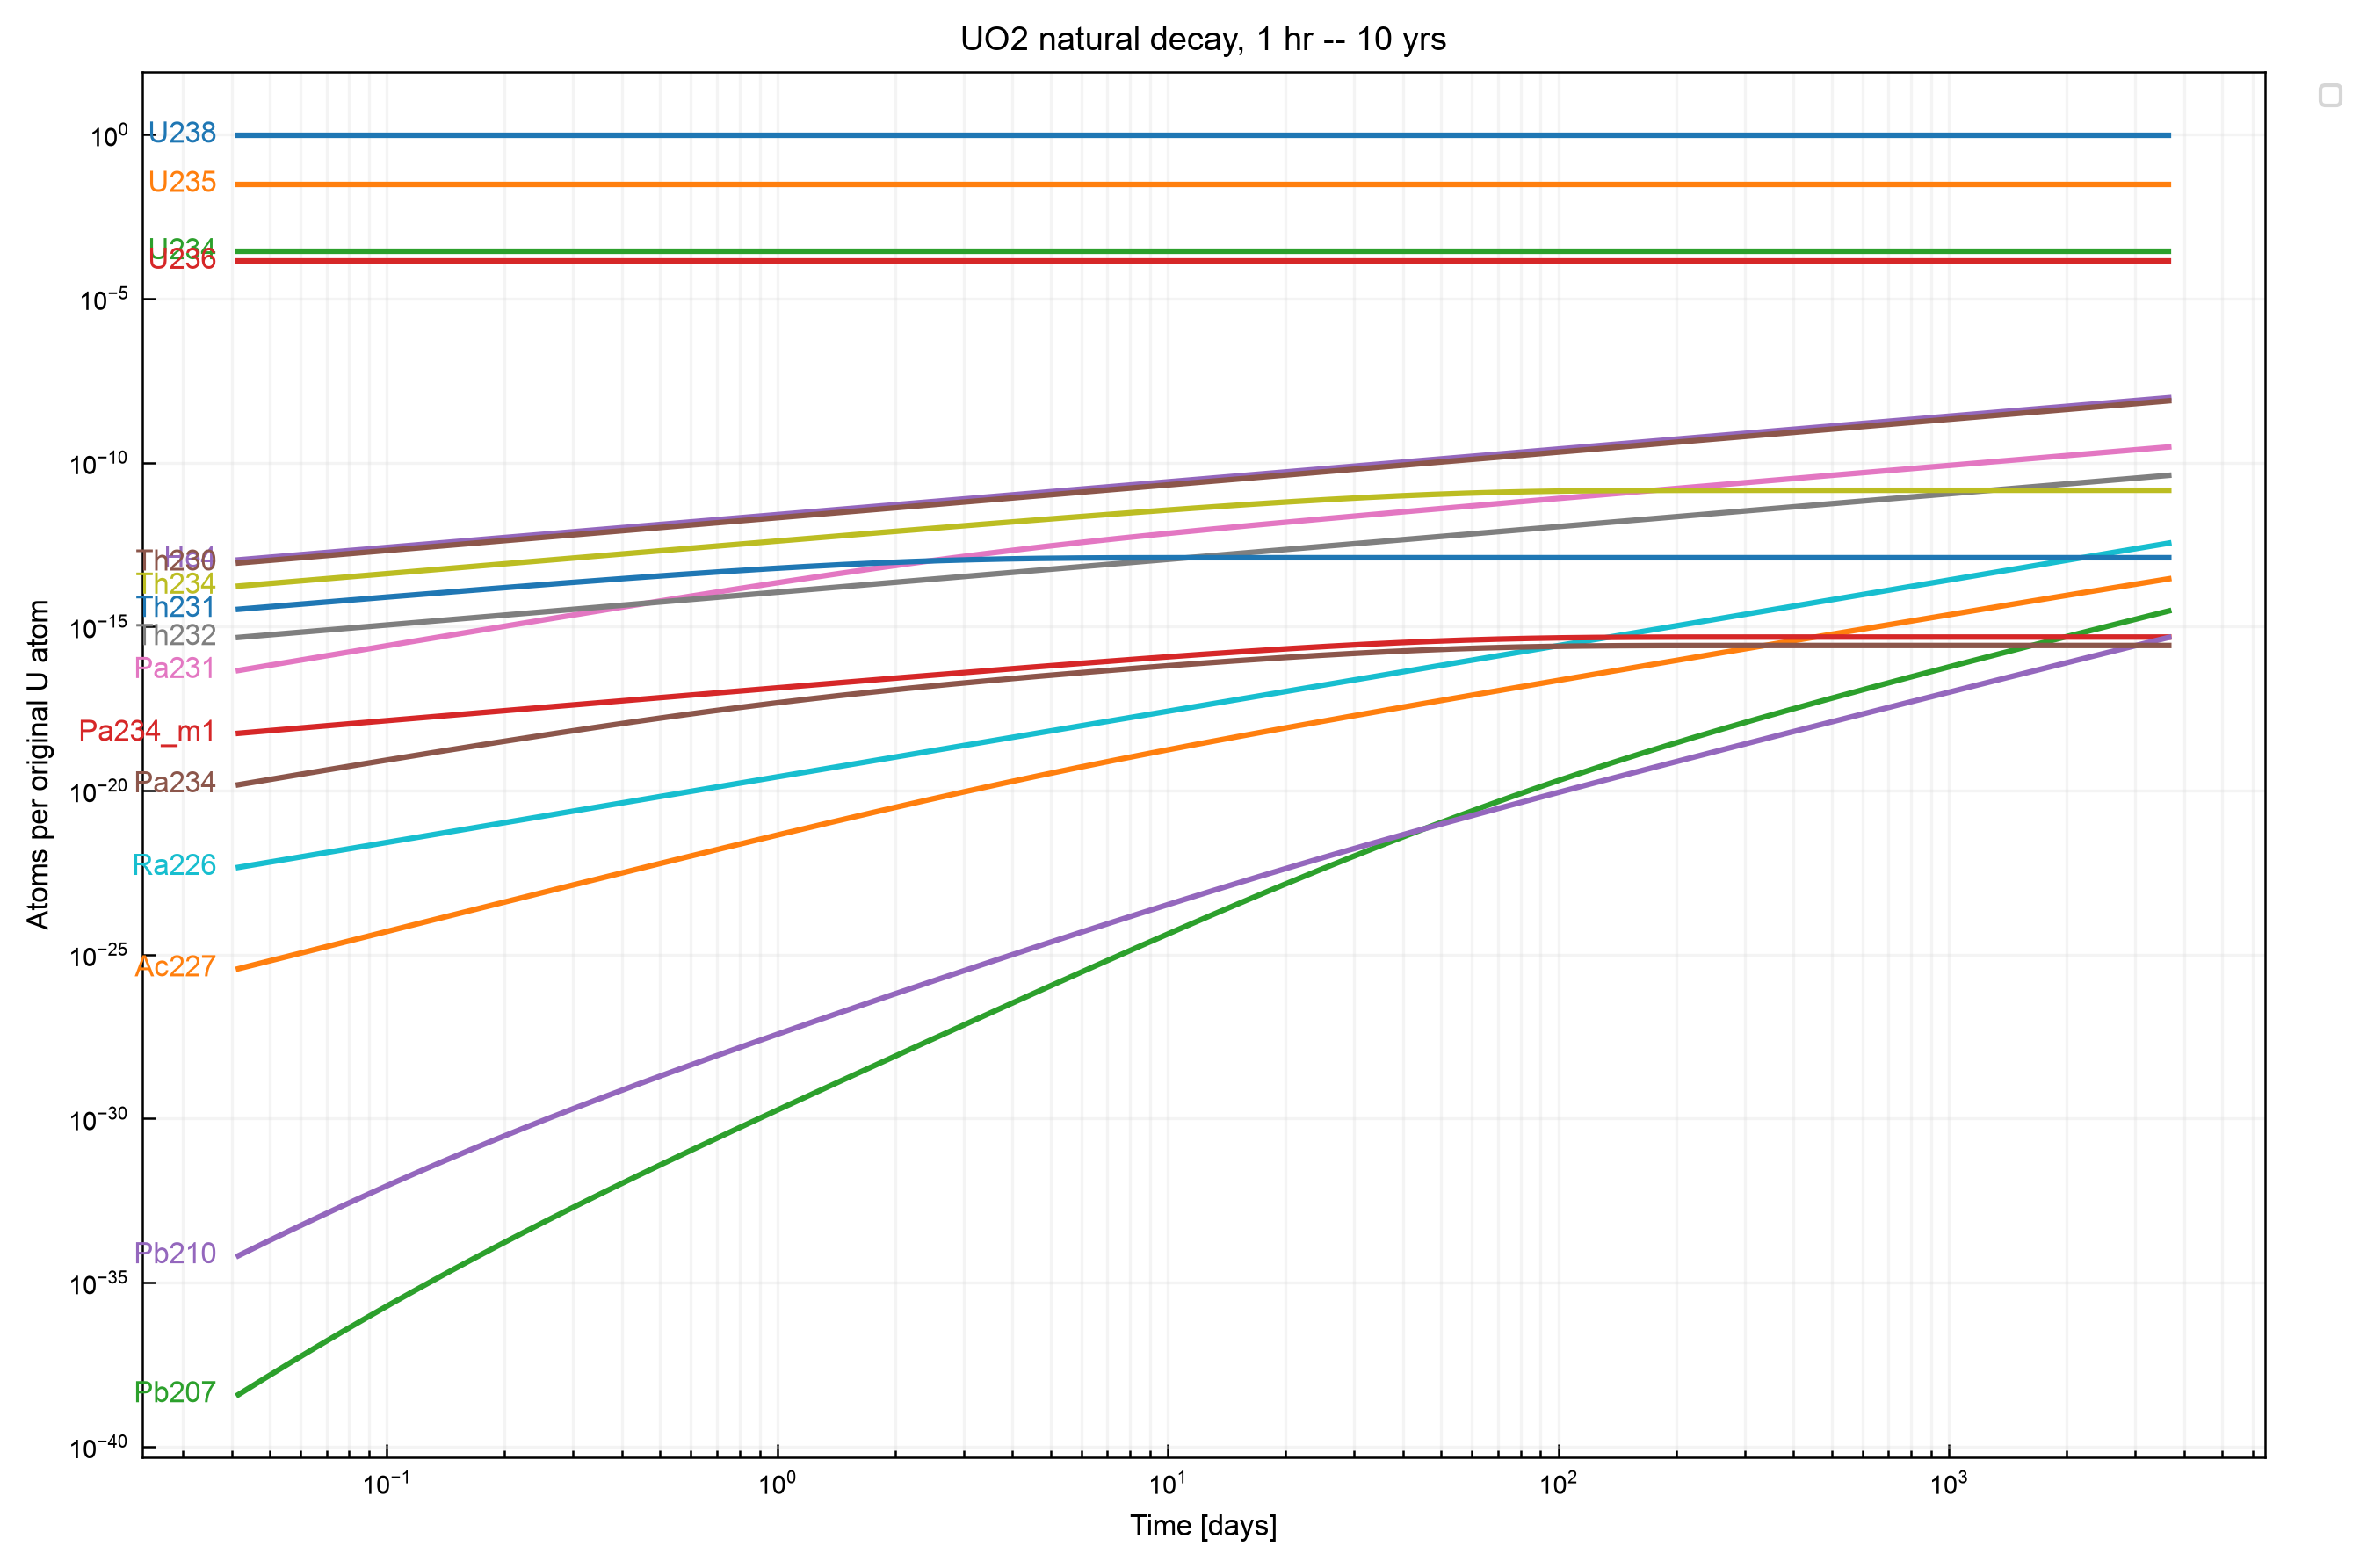

The table this chart was drawn from, first rows:
time_days, Ac227, Ac228, At215, At218, At219, Bi209, Bi210, Bi211, Bi212, Bi214, Bi215, Fr223, He4, Hg206, Pa231, Pa234, Pa234_m1, Pb206, Pb207, Pb208, Pb209, Pb210, Pb211
0.0, 0.0, 0.0, 0.0, 0.0, 0.0, 0.0, 0.0, 0.0, 0.0, 0.0, 0.0, 0.0, 0.0, 0.0, 0.0, 0.0, 0.0, 0.0, 0.0, 0.0, 0.0, 0.0, 0.0
0.04167, 3.703221031879146e-26, 5.844334521637778e-36, 3.480191048342327e-50, 5.488516352695315e-40, 7.793995108360059e-40, 2.8625189937714464e-44, 3.3646228554929455e-41, 2.538416214353068e-39, 1.3318227535595742e-47, 1.8603193859024796e-34, 3.476391747343489e-39, 3.3217975852252253e-34, 1.0799472070599835e-13, 3.869217787653932e-49, 4.592427997825946e-17, 1.5038263418371185e-20, 5.565573988300504e-19, 7.077811824624276e-49, 3.834790543743906e-39, 9.780252055068512e-49, 9.609764811380442e-43, 6.596374538526625e-35, 5.576032709007564e-38
0.04328, 4.150104237332299e-26, 6.544276896041969e-36, 4.1677095554222387e-50, 6.1995218360678855e-40, 8.998656889481907e-40, 3.7562022265386e-44, 4.3862316111024987e-41, 3.173043023295705e-39, 1.7405852122690166e-47, 2.2312374112339633e-34, 4.091075800150725e-39, 3.8230892470107103e-34, 1.1218470085585449e-13, 4.959414989358518e-49, 4.9539626051624463e-17, 1.623997574310591e-20, 5.787562909339885e-19, 9.931406849805743e-49, 5.090645745061823e-39, 1.3344558559006128e-48, 1.2087374167413099e-42, 8.25165329742829e-35, 6.90419774267697e-38
0.04496, 4.650867569302683e-26, 7.327747264708421e-36, 4.989542100458481e-50, 7.000807587731108e-40, 1.0384692850386695e-39, 4.923182144268853e-44, 5.713110539006455e-41, 3.963203054456808e-39, 2.2740671210115884e-47, 2.673542056342824e-34, 4.810054837651495e-39, 4.398501276330064e-34, 1.1653724389347939e-13, 6.3483931363900624e-49, 5.3438865415332617e-17, 1.7535469462758385e-20, 6.018153628976265e-19, 1.3924896550683818e-48, 6.749725808568549e-39, 1.8200880843139678e-48, 1.5185629294138297e-42, 1.0312971760467226e-34, 8.544495580281254e-38
0.04671, 5.21199956051333e-26, 8.204664900902213e-36, 5.971606971283546e-50, 7.903654127870339e-40, 1.1978620874137205e-39, 6.445214287194117e-44, 7.43490995321782e-41, 4.946206386168689e-39, 2.9700954363511866e-47, 3.200423616928639e-34, 5.650219183971347e-39, 5.058725797480709e-34, 1.2105865693526822e-13, 8.115535180066198e-49, 5.764420384614053e-17, 1.8931898758013176e-20, 6.2576790158963e-19, 1.9509347628071297e-48, 8.938816589630528e-39, 2.481499220045386e-48, 1.9055191639758438e-42, 1.28774562645871e-34, 1.056916009186006e-37
0.04852, 5.840768863005428e-26, 9.186119191956901e-36, 7.144756773722973e-50, 8.920734855008824e-40, 1.3810709458374372e-39, 8.427941708152344e-44, 9.667117629670047e-41, 6.168108181933487e-39, 3.877899579104859e-47, 3.8273964475821843e-34, 6.631054649669714e-39, 5.815952576305974e-34, 1.257554918011748e-13, 1.0360593572486866e-48, 6.217957359606332e-17, 2.0436948536153753e-20, 6.506484785156488e-19, 2.7312613273155657e-48, 1.1823698845194446e-38, 3.381963365275057e-48, 2.3882051097224106e-42, 1.6064825578851663e-34, 1.3066848917148273e-37
0.0504, 6.545317835454188e-26, 1.0284506411104778e-35, 8.545704220174721e-50, 1.0066286611347502e-39, 1.5915488770244222e-39, 1.1007700038148015e-43, 1.2558354720817535e-40, 7.685707318666222e-39, 5.061526554870902e-47, 4.572686074357402e-34, 7.775018783258308e-39, 6.6840717196818755e-34, 1.3063455450872354e-13, 1.3208716239832235e-48, 6.707076637148667e-17, 2.2058872193938236e-20, 6.764929991204633e-19, 3.820794697480838e-48, 1.562086606018669e-38, 4.60740208163532e-48, 2.989549668343734e-42, 2.0022484762590293e-34, 1.6146302781219044e-37
0.05236, 7.334767323942627e-26, 1.1513682274994932e-35, 1.0218118960340805e-49, 1.1356301012162546e-39, 1.8332328551397857e-39, 1.436020883851275e-43, 1.6299686669486175e-40, 9.568989299727444e-39, 6.604271973328254e-47, 5.457676593003294e-34, 9.107968358356218e-39, 7.6789027762262925e-34, 1.3570291513536942e-13, 1.6816659084695584e-48, 7.234557640454257e-17, 2.3806531884447832e-20, 7.033387539604028e-19, 5.3408981454584706e-48, 2.0612678380091502e-38, 6.274443162278414e-48, 3.737780886616699e-42, 2.4931728141796267e-34, 1.9940801386704638e-37
0.05439, 8.219333969470328e-26, 1.288913207685396e-35, 1.2213926562581633e-49, 1.2808739055797024e-39, 2.110609126046228e-39, 1.871165674743431e-43, 2.1136492373924794e-40, 1.1904109242428986e-38, 8.614426951271372e-47, 6.507427011141105e-34, 1.0659644654073606e-38, 8.818453542997168e-34, 1.409679180634969e-13, 2.138045152200167e-48, 7.803395436466613e-17, 2.5689441432602732e-20, 7.312244718152466e-19, 7.460109973749149e-48, 2.716693469855158e-38, 8.541329630351593e-48, 4.6676027283806137e-42, 3.1015283645050676e-34, 2.4613584738346444e-37
0.0565, 9.210461533385185e-26, 1.442816038316586e-35, 1.4594846327822577e-49, 1.4443771834658056e-39, 2.4287869855193425e-39, 2.4352820086965973e-43, 2.73835775391382e-40, 1.4797030698618968e-38, 1.1232728757062805e-46, 7.75126632311657e-34, 1.246422388378356e-38, 1.0123212282438813e-33, 1.4643719262290512e-13, 2.7144838156190852e-48, 8.416817291150189e-17, 2.7717812049843667e-20, 7.601903748112419e-19, 1.0412299809397684e-47, 3.5762118164579906e-38, 1.16226806585968e-47, 5.82162161768417e-42, 3.8546477298497465e-34, 3.0364443488499507e-37
0.05869, 1.0320967908395838e-25, 1.615010250076494e-35, 1.7434211177111523e-49, 1.6284050508071487e-39, 2.7935820751606317e-39, 3.1657019953278117e-43, 3.544439726555451e-40, 1.8377960048801565e-38, 1.4642016438653463e-46, 9.223478370292971e-34, 1.456094101968753e-38, 1.1616477500656943e-33, 1.5211866414620082e-13, 3.4414887611204865e-48, 9.078300474712407e-17, 2.990260100418193e-20, 7.902782356293581e-19, 1.4521741692105917e-47, 4.701991749102444e-38, 1.5809455804774447e-47, 7.252073083450268e-42, 4.786035213738764e-34, 3.7437723534776802e-37
0.06097, 1.1565209680004325e-25, 1.8076560163475298e-35, 2.0819120571569096e-49, 1.835500907923108e-39, 3.211610376701191e-39, 4.1102929382201e-43, 4.583547750199505e-40, 2.280674498081691e-38, 1.907973890684229e-46, 1.0964088952119527e-33, 1.699479625885735e-38, 1.3324729937869298e-33, 1.5802056545311755e-13, 4.3570240841946994e-48, 9.791591408605089e-17, 3.2255563407368164e-20, 8.215314368754708e-19, 2.0237711156259553e-47, 6.174706687722149e-38, 2.149594488129732e-47, 9.022908382616025e-42, 5.936714176812751e-34, 4.613203997966088e-37
0.06333, 1.2959266323500246e-25, 2.0231664155214037e-35, 2.4852986502524983e-49, 2.0685203945719008e-39, 3.69039422740665e-39, 5.330349983017381e-43, 5.921740622046844e-40, 2.827944004356664e-38, 2.4854151437717574e-46, 1.301976923120469e-33, 1.9817354493487566e-38, 1.5278051980875134e-33, 1.6415144878040435e-13, 5.50825684696305e-48, 1.0560726252600001e-16, 3.478930728625944e-20, 8.539950326918188e-19, 2.8182185388428116e-47, 8.098910546587332e-38, 2.9216239631179853e-47, 1.1212312211961706e-41, 7.356857720931959e-34, 5.681205524884032e-37
0.06579, 1.4521146367753433e-25, 2.2642366882332794e-35, 2.9658543268487658e-49, 2.3306694671655594e-39, 4.2384818381558754e-39, 6.9042597063461495e-43, 7.643411692212318e-40, 3.5036283545201965e-38, 3.236527940026385e-46, 1.5444871237782337e-33, 2.3087649398200108e-38, 1.7510600332648482e-33, 1.7052019817456989e-13, 6.953692270999919e-48, 1.139005303709452e-16, 3.751735211049699e-20, 8.877158126918005e-19, 3.9215555475379414e-47, 1.060993635713727e-37, 3.969349610517138e-47, 1.391573581298287e-41, 9.107759868090008e-34, 6.9922747522481915e-37
0.06834, 1.6271018131920782e-25, 2.5338768234665937e-35, 3.538140431431502e-49, 2.625547096560626e-39, 4.86558197347449e-39, 8.932133548507355e-43, 9.85626265136944e-40, 4.33713794352472e-38, 4.2132040710008745e-46, 1.8302613246799858e-33, 2.687320514642206e-38, 2.0061138473555932e-33, 1.7713604236544097e-13, 8.76578077245258e-48, 1.2284255453104098e-16, 4.045419095326506e-20, 9.227423683029475e-19, 5.452707801501677e-47, 1.3882737566939367e-37, 5.39064432128622e-47, 1.7249545244032888e-41, 1.1264215430845495e-33, 8.600668086601756e-37
0.07099, 1.8231467948160794e-25, 2.835447843528081e-35, 4.219426417557922e-49, 2.957193144881024e-39, 5.582715651597908e-39, 1.1541659517749929e-42, 1.2697593790652975e-39, 5.364443680012896e-38, 5.482732092892803e-46, 2.1666434998663692e-33, 3.125119033402511e-38, 2.297363623102359e-33, 1.8400856813918853e-13, 1.103409567322765e-47, 1.324837842015816e-16, 4.36153564660914e-20, 9.591251616058371e-19, 7.575927698722519e-47, 1.8143204712335525e-37, 7.317913381414497e-47, 2.1355402700500743e-41, 1.3917389832410715e-33, 1.0572489016215718e-36
0.07375, 2.0427789126232785e-25, 3.1727021976550183e-35, 5.030186093427546e-49, 3.330142047079225e-39, 6.402386945017473e-39, 1.4895481979639418e-42, 1.634225010651687e-39, 6.629499002006348e-38, 7.13233125297858e-46, 2.56215451900391e-33, 3.630972044162991e-38, 2.6297944649550015e-33, 1.9114773423020182e-13, 1.3869199967536195e-47, 1.4287855560561782e-16, 4.701749085226875e-20, 9.969165967596274e-19, 1.0517889614546647e-46, 2.368263225421234e-37, 9.930200443655474e-47, 2.6405519920208583e-41, 1.7178275585791105e-33, 1.2988211522736951e-36
0.07661, 2.288830529855758e-25, 3.5498287178423326e-35, 5.994683500501528e-49, 3.749482998258526e-39, 7.33877521071789e-39, 1.9200495314545336e-42, 2.1012647695753925e-39, 8.185960662058459e-38, 9.275009520236958e-46, 3.02666864054032e-33, 4.214932712963462e-38, 3.0090555331746325e-33, 1.9856388575193791e-13, 1.7407343714010387e-47, 1.5408538717237995e-16, 5.067842002640642e-20, 1.0361710941079336e-18, 1.459116233266247e-46, 3.0876189299846783e-37, 1.3469508824024318e-46, 3.2608947389967864e-41, 2.1181850401714096e-33, 1.5945726298853517e-36
0.07958, 2.564473221152022e-25, 3.9715026387501257e-35, 7.141664406758347e-49, 4.2209274321268504e-39, 8.407951357556877e-39, 2.4719531100048407e-42, 2.699141067171558e-39, 1.009926899315289e-37, 1.2057128887827724e-45, 3.571614572902643e-33, 4.888461485713849e-38, 3.441545451579983e-33, 2.0626776918766113e-13, 2.1816161104639995e-47, 1.6616729661651226e-16, 5.461723214974747e-20, 1.0769451670619217e-18, 2.022641027734947e-46, 4.020647299188576e-37, 1.826279539104331e-46, 4.0219091809910036e-41, 2.609207345515028e-33, 1.956401486047747e-36
0.08267, 2.873258250559641e-25, 4.442941236686258e-35, 8.505172216974421e-49, 4.7508846704079014e-39, 9.628121069434189e-39, 3.178603429613775e-42, 3.4637280229043926e-39, 1.2449160282601975e-37, 1.566817086654915e-45, 4.21020427113924e-33, 5.664612777536428e-38, 3.9345083379019e-33, 2.1427054796279238e-13, 2.730156878762586e-47, 1.7919214148154435e-16, 5.885436073205674e-20, 1.1192975018606207e-18, 2.8016531786993002e-46, 5.229350608580666e-37, 2.475159424339009e-46, 4.954268769039045e-41, 3.210788177402388e-33, 2.398757710311926e-36
0.08588, 3.21916185589515e-25, 4.969965701102586e-35, 1.0125510418103367e-48, 5.3465467288053763e-39, 1.1019898250906417e-38, 4.08224665951174e-42, 4.44051205136462e-39, 1.5332698057888168e-37, 2.035333591633758e-45, 4.9576930210058074e-33, 6.558245259897601e-38, 4.4961417426075675e-33, 2.225838186214345e-13, 3.411610547520717e-47, 1.9323298481525084e-16, 6.341167249095664e-20, 1.163289040311824e-18, 3.877710733852081e-46, 6.793289503515683e-37, 3.3531897387951156e-46, 6.095048775355494e-41, 3.947037869269002e-33, 2.9391762174058647e-36
0.08921, 3.6066359062797464e-25, 5.559069916280007e-35, 1.2050377575110247e-48, 6.015983383547975e-39, 1.2606612351014823e-38, 5.2363350613420584e-42, 5.6871048017796524e-39, 1.886792694230175e-37, 2.6429791152831594e-45, 5.8316747935232075e-33, 7.586258623935439e-38, 5.135717935106329e-33, 2.31219627630516e-13, 4.256899828334646e-47, 2.0836848775483794e-16, 6.831256015839561e-20, 1.2089830656202093e-18, 5.362911261078568e-46, 8.814430962307146e-37, 4.540781708604194e-46, 7.488998178700642e-41, 4.8471441622294494e-33, 3.598918142355168e-36
0.09267, 4.0406645658997813e-25, 6.217496901426641e-35, 1.4336205473435027e-48, 6.768248735145905e-39, 1.4414653656073534e-38, 6.708408418521323e-42, 7.276396140339412e-39, 2.319827276114448e-37, 3.4307612095372516e-45, 6.852417336462403e-33, 8.767860043075602e-38, 5.8637201473253525e-33, 2.401904888358989e-13, 5.30382948376263e-47, 2.2468333091646145e-16, 7.358204042129304e-20, 1.256445291412822e-18, 7.411199804476907e-46, 1.1423300199719907e-36, 6.146375593024364e-46, 9.190050565941145e-41, 5.9464017948747144e-33, 4.40374164965115e-36
0.09627, 4.526827670897121e-25, 6.953323734834264e-35, 1.7049736388481334e-48, 7.613500654450516e-39, 1.6473861128304034e-38, 8.583691842944363e-42, 9.300505810671237e-39, 2.849783635181353e-37, 4.451676060839722e-45, 8.043242011803135e-33, 1.012486394358907e-37, 6.691995575823967e-33, 2.4950940159575385e-13, 6.598546335466364e-47, 2.422686666066891e-16, 7.924685717913335e-20, 1.3057439540755459e-18, 1.023381469851721e-45, 1.4786777939467422e-36, 8.316141802138907e-46, 1.1263116239077688e-40, 7.287442675095605e-33, 5.3848276318643643e-36
0.1, 5.071371608648857e-25, 7.775555872628851e-35, 2.02698817910964e-48, 8.563134662312734e-39, 1.8817957910367225e-38, 1.096958170977491e-41, 1.1875730646084844e-38, 3.497775673872589e-37, 5.774182050592917e-45, 9.430953997606499e-33, 1.1682029122892486e-37, 7.633927157204007e-33, 2.5918986961746897e-13, 8.197293732776455e-47, 2.6122260400335215e-16, 8.533559029516086e-20, 1.3569499085177768e-18, 1.4120366646086688e-45, 1.9117971498386682e-36, 1.1247014367188282e-45, 1.3786204664746814e-40, 8.921704149338401e-33, 6.579890498376573e-36
0.1039, 5.681288580509301e-25, 8.694231865653666e-35, 2.4089912236696145e-48, 9.629933980193646e-39, 2.1485040222541792e-38, 1.400123107657685e-41, 1.5148731412842623e-38, 4.2893852786065986e-37, 7.486669741014302e-45, 1.1046329157546937e-32, 1.346743773735004e-37, 8.704626370125906e-33, 2.692459205253971e-13, 1.0168516904876668e-46, 2.816507295900362e-16, 9.187877000964723e-20, 1.4101367274861774e-18, 1.946757987045333e-45, 2.4688696733403746e-36, 1.520419216883869e-45, 1.685293441364664e-40, 1.0911179635693854e-32, 8.034509973810127e-36
0.1079, 6.364405231422893e-25, 9.720539579821716e-35, 2.862003692945536e-48, 1.0828237697348766e-38, 2.4518126056729715e-38, 1.7848494313866522e-41, 1.9304261586179788e-38, 5.255579209319395e-37, 9.703210945545643e-45, 1.2924664651237436e-32, 1.5512921219880043e-37, 9.921149583585701e-33, 2.7969212618779017e-13, 1.2595385925481328e-46, 3.0366666527242727e-16, 9.89089971732254e-20, 1.4653808045521738e-18, 2.6818445235233144e-45, 3.1845243332329756e-36, 2.0544626801385646e-45, 2.05754969616394e-40, 1.333050381484187e-32, 9.803726600699586e-36
0.1121, 7.129481743855824e-25, 1.0866945136597377e-34, 3.399044173116778e-48, 1.2174129233321844e-38, 2.7965770827620757e-38, 2.2724549669674933e-41, 2.4574812107613223e-38, 6.433808287737726e-37, 1.257094872410651e-44, 1.5106401224289907e-32, 1.7854538789194967e-37, 1.130274076838206e-32, 2.9054362383237945e-13, 1.5578815135568637e-46, 3.273926667559921e-16, 1.0646106944526483e-19, 1.522761460901618e-18, 3.6915509100961936e-45, 4.102826464591972e-36, 2.7748527706106593e-45, 2.508815133375738e-40, 1.6269433877965815e-32, 1.1953951663715707e-35
0.1164, 7.986322620546069e-25, 1.2147335911890576e-34, 4.035486646677674e-48, 1.3685647535391994e-38, 3.188275798504017e-38, 2.88965903483296e-41, 3.1252634509308223e-38, 7.869324022844269e-37, 1.627959119271379e-44, 1.763782609089092e-32, 2.0533114884076173e-37, 1.287110372037284e-32, 3.018161379811978e-13, 1.924107210832601e-46, 3.5296026492323286e-16, 1.1457211358644217e-19, 1.5823610560589401e-18, 5.0773335729873136e-45, 5.27978432525934e-36, 3.7461597713015823e-45, 3.0551338760966646e-40, 1.983579924812516e-32, 1.4565251749676228e-35
0.121, 8.94590052208618e-25, 1.3577179064390957e-34, 4.789481658261518e-48, 1.5383023742610075e-38, 3.63308735325188e-38, 3.669906209267093e-41, 3.9704713465880455e-38, 9.616754399317172e-37, 2.1073600897273552e-44, 2.0571866417042324e-32, 2.3594842605519863e-37, 1.4650707314027945e-32, 3.1352600323643077e-13, 2.3730085964771646e-46, 3.8051095311511614e-16, 1.2328172395578293e-19, 1.6442651026820704e-18, 6.977695241491974e-45, 6.786504459057381e-36, 5.055162175452819e-45, 3.715652050678512e-40, 2.4159004995715734e-32, 1.7734079395920128e-35
0.1257, 1.0020494682939467e-24, 1.5173697209103095e-34, 5.682452091258195e-48, 1.7288946374818904e-38, 4.137977444626457e-38, 4.655003144804936e-41, 5.039139342262599e-38, 1.1741988351186294e-36, 2.7267835701437903e-44, 2.3968984644531702e-32, 2.7091961085525236e-37, 1.666912771717661e-32, 3.2569018795031013e-13, 2.922458448421001e-46, 4.101969233952636e-16, 1.326321073002244e-19, 1.708562385568416e-18, 9.581547212700049e-45, 8.713159547362983e-36, 6.818424301541271e-45, 4.513185805473257e-40, 2.939418918036684e-32, 2.1576534574961172e-35
0.1305, 1.122384560492554e-24, 1.6956063009482705e-34, 6.739676694137646e-48, 1.9428858470685207e-38, 4.710796215794589e-38, 5.897139772786772e-41, 6.388952803898098e-38, 1.432442766802185e-36, 3.526760620721574e-44, 2.789818828083639e-32, 3.10835156332794e-37, 1.895743195742169e-32, 3.383263188133561e-13, 3.594021249869802e-46, 4.421818550572457e-16, 1.4266823389891888e-19, 1.775345085016225e-18, 1.31463298377046e-44, 1.1173972716803787e-35, 9.19243732338917e-45, 5.4748873208130224e-40, 3.572715194580634e-32, 2.623225748835845e-35
0.1356, 1.2571327922467153e-24, 1.894561463307841e-34, 7.990976803985832e-48, 2.1831290507874671e-38, 5.360387356723613e-38, 7.461381783295063e-41, 8.092122259462656e-38, 1.7459675993936653e-36, 4.559438071373373e-44, 3.243816833701951e-32, 3.5636210548082063e-37, 2.155060774264728e-32, 3.5145270639659114e-13, 4.413681109739215e-46, 4.766417588246963e-16, 1.5343799509476852e-19, 1.844708904689803e-18, 1.8022563202910157e-44, 1.4313472250455414e-35, 1.2387182846096252e-44, 6.633024665671248e-40, 4.33801948088412e-32, 3.186907173760686e-35
0.1409, 1.4080143551143069e-24, 2.1166094201962338e-34, 9.471524429454334e-48, 2.452823339620491e-38, 6.096710350054788e-38, 9.428740205195228e-41, 1.0238948654822491e-37, 2.1262747486864235e-36, 5.891870684574768e-44, 3.7678582344742506e-32, 4.082536564521285e-37, 2.448804500812571e-32, 3.6508837168474314e-13, 5.412706887586846e-46, 5.137658803910067e-16, 1.649923672117914e-19, 1.9167532041412043e-18, 2.468707952085052e-44, 1.8314332610866006e-35, 1.6684263190378908e-44, 8.025893756547796e-40, 5.261903273020135e-32, 3.868851892447687e-35
0.1463, 1.576953747275203e-24, 2.3643911571539394e-34, 1.1222793047812453e-47, 2.75555563466438e-38, 6.930977414697433e-38, 1.1899946742375899e-40, 1.2942241625251584e-37, 2.5871892968916883e-36, 7.610234845984519e-44, 4.3721499847507225e-32, 4.673598882898797e-37, 2.781407529729254e-32, 3.792530736388828e-13, 6.628679364304464e-46, 5.537576671498186e-16, 1.7738558181859104e-19, 1.9915811361452114e-18, 3.3787966413370126e-44, 2.3407194445442822e-35, 2.246112110130184e-44, 9.698883414015203e-40, 6.376096983091085e-32, 4.6932451721798314e-35
0.152, 1.766103877881806e-24, 2.6408435990650025e-34, 1.329367622547769e-47, 3.0953474991783983e-38, 7.875806879901937e-38, 1.5000091110069669e-40, 1.6342789876760677e-37, 3.145315944581245e-36, 9.825218148393898e-44, 5.068303046531648e-32, 5.346397848073533e-37, 3.157857578932037e-32, 3.9396733782843843e-13, 8.106709657395563e-46, 5.968358021792397e-16, 1.906753022552007e-19, 2.069299789008631e-18, 4.620529287905935e-44, 2.988295128276836e-35, 3.022337398680188e-44, 1.1705717636978865e-39, 7.71845627203743e-32, 5.689088317375977e-35
0.1579, 1.9778729893198967e-24, 2.949231843336446e-34, 1.5741803587689379e-47, 3.4767075774059266e-38, 8.9453949224007e-38, 1.888430988681691e-40, 2.061612818242581e-37, 3.82058202098014e-36, 1.2678908347272543e-43, 5.869515710402569e-32, 6.111747102411732e-37, 3.5837645571954667e-32, 4.0925248617407186e-13, 9.90088318563038e-46, 6.432353097613001e-16, 2.0492280629265583e-19, 2.1500203340192083e-18, 6.313308633278779e-44, 3.810810822210949e-35, 4.0647954027255004e-44, 1.4109902774424874e-39, 9.334103414525692e-32, 6.891132628963849e-35
0.164, 2.2149547226436096e-24, 3.2931847649675203e-34, 1.8635088857943737e-47, 3.9046903334457314e-38, 1.0155707821391661e-37, 2.374475648201608e-40, 2.5980901059281537e-37, 4.636883796350796e-36, 1.6353592725595968e-43, 6.790779965175165e-32, 6.981835080357721e-37, 4.065436263124216e-32, 4.2513066784452234e-13, 1.207596946903223e-45, 6.932087369432442e-16, 2.201931747416331e-19, 2.2338581782037153e-18, 8.618989827374457e-44, 4.854396333799937e-35, 5.464062834193178e-44, 1.698641132568474e-39, 1.1276774500088682e-31, 8.340990089935658e-35
0.1704, 2.480361688328199e-24, 3.676734325963561e-34, 2.20535507993179e-47, 4.3849618435720117e-38, 1.1524697133089506e-37, 2.9819130057617034e-40, 3.270919113117175e-37, 5.6228553217498926e-36, 2.108298973702337e-43, 7.849113760926584e-32, 7.970394138292805e-37, 4.609963100025288e-32, 4.416248913521866e-13, 1.4709445054484628e-45, 7.470274158782498e-16, 2.365554857682029e-19, 2.3209331225689794e-18, 1.1756779568360012e-43, 6.177054225551293e-35, 7.341264236937974e-44, 2.0423638706138113e-39, 1.3610408577661745e-31, 1.0088453544015786e-34
0.177, 2.7774629454402544e-24, 4.10435895146005e-34, 2.609145508032529e-47, 4.923873484995292e-38, 1.3072540460943296e-37, 3.740109923093221e-40, 4.113926321548974e-37, 6.812782545648189e-36, 2.716657495872346e-43, 9.063822357773917e-32, 9.092889956151283e-37, 5.225312858711764e-32, 4.587590578939419e-13, 1.7893885057415722e-45, 8.04982811919356e-16, 2.540830146110975e-19, 2.4113695260039073e-18, 1.6023295501521406e-43, 7.851643838552378e-35, 9.85827762300651e-44, 2.4525674546282097e-39, 1.641102105245546e-31, 1.219306512551998e-34
0.1839, 3.1100258377909038e-24, 4.581031367135437e-34, 3.085983354886086e-47, 5.528544464226256e-38, 1.482191080234641e-37, 4.685302601956288e-40, 5.169127659694993e-37, 8.247689622379323e-36, 3.498784047799486e-43, 1.0456792341830675e-31, 1.036673358383836e-36, 5.920436740017958e-32, 4.765579959855261e-13, 2.1739788407387554e-45, 8.673879626810125e-16, 2.728534383258325e-19, 2.5052964750247922e-18, 2.1819549443013882e-43, 9.969598546976204e-35, 1.3231314845155115e-43, 2.9414936026802554e-39, 1.976891089523496e-31, 1.4725978777801223e-34
0.191, 3.482262686090939e-24, 5.112271327134229e-34, 3.6489447354661945e-47, 6.206954240189019e-38, 1.679827779097517e-37, 5.862147901934972e-40, 6.488664178149471e-37, 9.976629250662964e-36, 4.5037550382534456e-43, 1.2052822325151457e-31, 1.1811518775645295e-36, 6.705387921748617e-32, 4.950474974396635e-13, 2.637891311480421e-45, 9.345790135266418e-16, 2.929490451065694e-19, 2.6028479595502825e-18, 2.9687212801541873e-43, 1.2645552746323427e-34, 1.7748980220585342e-43, 3.5235217478232327e-39, 2.379125969995642e-31, 1.7772171062628646e-34
0.1984, 3.898882891092523e-24, 5.7042036989239906e-34, 4.313427207935392e-47, 6.968046022407753e-38, 1.903024452934141e-37, 7.325612490043212e-40, 8.13718491342683e-37, 1.2058214699265367e-35, 5.794333694066897e-43, 1.387999483342381e-31, 1.344928755570199e-36, 7.591454122318239e-32, 5.142543547400756e-13, 3.1968211011067067e-45, 1.0069168551867608e-15, 3.1445694765692377e-19, 2.704163054896572e-18, 4.035731543345202e-43, 1.6023096824894286e-34, 2.379626737653962e-43, 4.2155218088342486e-39, 2.8605190530724796e-31, 2.1433064346785414e-34
0.2061, 4.365151064757125e-24, 6.363622411400087e-34, 5.097559682690415e-47, 7.82184266449998e-38, 2.1549924122637602e-37, 9.143270712596098e-40, 1.0194778112149049e-36, 1.456243805401222e-35, 7.450733724470925e-43, 1.5970094429691483e-31, 1.5304827290180635e-36, 8.591305776995872e-32, 5.342063998655182e-13, 3.869446677433779e-45, 1.0847888694591308e-15, 3.374692999962033e-19, 2.809386110187385e-18, 5.481558523038995e-43, 2.0281929852873093e-34, 3.1886424355185978e-43, 5.03726181717969e-39, 3.4361366071276784e-31, 2.582963813086391e-34
0.2141, 4.886951875266352e-24, 7.098060815260779e-34, 6.02268454655709e-47, 8.779576429565358e-38, 2.4393360486788674e-37, 1.139809640837366e-39, 1.2760574459214266e-36, 1.7572827348270362e-35, 9.575401715409729e-43, 1.8359077731184432e-31, 1.7406002910907854e-36, 9.719161624143154e-32, 5.549325446201236e-13, 4.677976400929457e-45, 1.168610789188458e-15, 3.6208351699818113e-19, 2.918666943377218e-18, 7.43900413350154e-43, 2.564674319588667e-34, 4.2703236376671865e-43, 6.011878418493416e-39, 4.123821910696489e-31, 3.11061180845724e-34
0.2224, 5.470862367886682e-24, 7.915869050332096e-34, 7.113924733073715e-47, 9.85383427877276e-38, 2.7600998515509416e-37, 1.4191850999603398e-39, 1.5957173338739764e-36, 2.1189004845100444e-35, 1.229908915235635e-42, 2.108760165687849e-31, 1.9784128344034507e-36, 1.099097369996811e-31, 5.76462822528476e-13, 5.648792213484962e-45, 1.2588286789664392e-15, 3.8840249586598687e-19, 3.0321610430901777e-18, 1.0086832334398574e-42, 3.2398246485847274e-34, 5.7157091027756475e-43, 7.166419364707346e-39, 4.944692415344201e-31, 3.7434348657987307e-34
0.231, 6.124232608070025e-24, 8.826299063253909e-34, 8.400850720995951e-47, 1.1058720529649567e-37, 3.1218209258265387e-37, 1.764919062615152e-39, 1.993607651564678e-36, 2.55297200923772e-35, 1.5788555585008677e-42, 2.4201617004091023e-31, 2.2474381650594236e-36, 1.2424633963143064e-31, 5.988284323561318e-13, 6.813207235301757e-45, 1.3559210432312312e-15, 4.1653483864966156e-19, 3.1500297774803185e-18, 1.366547235178106e-42, 4.08868437618211e-34, 7.64592631093883e-43, 8.532468350617633e-39, 5.923723747388147e-31, 4.501897440426163e-34
0.24, 6.855275586554666e-24, 9.83959797087578e-34, 9.91826509428409e-47, 1.241003894864086e-37, 3.5295876389003523e-37, 2.192263944505474e-39, 2.4884354245183163e-36, 3.073644479004525e-35, 2.0256333060329427e-42, 2.775303530261387e-31, 2.551626888768692e-36, 1.4040205017372433e-31, 6.220617833186501e-13, 8.208356961221667e-45, 1.460401068676293e-15, 4.465950748132449e-19, 3.2724406103229413e-18, 1.8498018905006878e-42, 5.154958630789733e-34, 1.0222026575473346e-42, 1.0146863942467203e-38, 7.090435423528069e-31, 5.410357791429833e-34
0.2493, 7.673167429534278e-24, 1.0967110519976731e-33, 1.1707125419339008e-46, 1.3925496586074082e-37, 3.989105094053379e-37, 2.7198605228993776e-39, 3.1032818257900344e-36, 3.697763236694688e-35, 2.5973093034012966e-42, 3.1800477845059147e-31, 2.8954142254609545e-36, 1.5860177673072277e-31, 6.461965420446467e-13, 9.87824709229696e-45, 1.57281900809914e-15, 4.787038827570061e-19, 3.399567324549538e-18, 2.501829414911973e-42, 6.4931174902064956e-34, 1.365799648932732e-42, 1.205252591420021e-38, 8.479695665357673e-31, 6.497794916364723e-34
0.259, 8.588159071182387e-24, 1.2221391452643873e-33, 1.3815629873412806e-46, 1.5624931933681373e-37, 4.506768204826125e-37, 3.3704647919656184e-39, 3.866603622077248e-36, 4.445376390735809e-35, 3.3283296076570164e-42, 3.641011685393984e-31, 3.283777870293945e-36, 1.7909758391391592e-31, 6.712676813609163e-13, 1.187498494291654e-44, 1.6937647130277159e-15, 5.129883090988329e-19, 3.531590253442059e-18, 3.380831701368248e-42, 8.170996416568604e-34, 1.823795815157689e-42, 1.4299404069456994e-38, 1.013266562597217e-30, 7.798669285792423e-34
0.269, 9.611700672041828e-24, 1.3616328648944876e-33, 1.6300494391361834e-46, 1.7530570288574885e-37, 5.0897432296953005e-37, 4.171825283272146e-39, 4.81345954349622e-36, 5.34033242194223e-35, 4.262497870255885e-42, 4.165661993256283e-31, 3.722302586926058e-36, 2.0217189987757066e-31, 6.973115309703224e-13, 1.4260225921013963e-44, 1.8238703226521485e-15, 5.495819844183797e-19, 3.668696519705011e-18, 4.564829573323677e-42, 1.0273014322950033e-33, 2.433888874106811e-42, 1.6945566606343945e-38, 1.2097906757426055e-30, 9.353941792372288e-34
0.2795, 1.0756580206195401e-23, 1.5167277984531774e-33, 1.9228455203545206e-46, 1.966730954668621e-37, 5.7460587203402986e-37, 5.1577408955123345e-39, 5.98701124768059e-36, 6.410987801964262e-35, 5.455474909430539e-42, 4.762421027259857e-31, 4.2172522940344436e-36, 2.281410934111271e-31, 7.243658300958904e-13, 1.71068718965871e-44, 1.9638131167589453e-15, 5.886253340701844e-19, 3.811080282636263e-18, 6.15832795675391e-42, 1.2904153954847319e-33, 3.246060653008263e-42, 2.005844730211382e-38, 1.4432679030866096e-30, 1.1212279767736602e-33
0.2903, 1.2037077794015186e-23, 1.6891210910646622e-33, 2.2678036654130925e-46, 2.2063040027229288e-37, 6.484706940496657e-37, 6.369335061411621e-39, 7.44035935883656e-36, 7.691044715316077e-35, 6.977933490709481e-42, 5.440785657238625e-31, 4.7756504890162863e-36, 2.573594626248306e-31, 7.524697821673861e-13, 2.0501064477388817e-44, 2.114318540508235e-15, 6.302657825795171e-19, 3.958942993619424e-18, 8.301195640202026e-42, 1.6194882812679064e-33, 4.3265315283210247e-42, 2.371627328335332e-38, 1.7204462365092957e-30, 1.3431484165527295e-33
0.3016, 1.3469137527041693e-23, 1.8806875837792233e-33, 2.6741631279713706e-46, 2.4749002352240317e-37, 7.315756926847348e-37, 7.856588936528349e-39, 9.238788195583398e-36, 9.220542634613161e-35, 8.919536475256384e-42, 6.211460827461205e-31, 5.4053699443724584e-36, 2.902236812614544e-31, 7.81664111629622e-13, 2.45445234461159e-44, 2.2761634090083652e-15, 6.74657950049677e-19, 4.112493660162493e-18, 1.1180487011278684e-41, 2.0307234106077636e-33, 5.762971101695978e-42, 2.8009697934237054e-38, 2.0492739032619034e-30, 1.6080178207464774e-33
0.3133, 1.5070558718692287e-23, 2.093497448221958e-33, 3.1527947485768845e-46, 2.7760187876706814e-37, 8.250480489629154e-37, 9.680184415924818e-39, 1.146250875162724e-35, 1.1047031821968427e-34, 1.1393948642298382e-41, 7.086509357996383e-31, 6.115232713265522e-36, 3.2717775362597657e-31, 8.119911229548151e-13, 2.935728905043149e-44, 2.4501792997196046e-15, 7.21963838934352e-19, 4.2719491187084935e-18, 1.5046169499114506e-41, 2.5442317987159776e-33, 7.671358469507829e-42, 3.30436666142581e-38, 2.439108112117457e-30, 1.9239805114649456e-33
0.3254, 1.686120872068896e-23, 2.329835441651829e-33, 3.716489001062159e-46, 3.113578669080354e-37, 9.301492589749244e-37, 1.1913717395041573e-38, 1.4210008858290922e-35, 1.3226961939735972e-34, 1.454514492278716e-41, 8.079519975692368e-31, 6.915121592064197e-36, 3.687185345904782e-31, 8.434947619445076e-13, 3.5080936673046505e-44, 2.6372561407553427e-15, 7.723530094664616e-19, 4.437534316444468e-18, 2.023203281966369e-41, 3.1849595732993124e-33, 1.0205006688960602e-41, 3.893954634459217e-38, 2.9009594479762336e-30, 2.3006991203565795e-33
0.3381, 1.8863259672111568e-23, 2.5922219152137256e-33, 4.38029499818925e-46, 3.4919688802503873e-37, 1.0482907682424673e-36, 1.4646353053585441e-38, 1.7602142960953372e-35, 1.5827324994331294e-34, 1.855534293074855e-41, 9.205795757168651e-31, 7.81610431030204e-36, 4.1540187715076e-31, 8.762206794098774e-13, 4.1882343873270967e-44, 2.8383460031370742e-15, 8.260027419887217e-19, 4.609482602335499e-18, 2.718346874781882e-41, 3.983832630932898e-33, 1.356642402397569e-41, 4.583755451990614e-38, 3.4477779142254995e-30, 2.7496340857951657e-33
0.3512, 2.1101451797753338e-23, 2.8834357172800565e-33, 5.1619195065839984e-46, 3.916104476321863e-37, 1.1810513785982378e-36, 1.7986008363667026e-38, 2.1787122457554873e-35, 1.892759897722765e-34, 2.365496853693913e-41, 1.04825654233671e-30, 8.830571853438474e-36, 4.6784947663563855e-31, 9.102162973227237e-13, 4.995810315059995e-44, 3.0544671049929833e-15, 8.830981844046363e-19, 4.788036027609537e-18, 3.6494354920764484e-41, 4.97916891315635e-33, 1.8022890191299765e-41, 5.389952605549918e-38, 4.0947876196292376e-30, 3.284374198050448e-33
0.3648, 2.3603386147061217e-23, 3.2065391433728636e-33, 6.082196635992773e-46, 4.3914892728780754e-37, 1.3301966219901201e-36, 2.2063162865798102e-38, 2.6946602134743496e-35, 2.2622047007878924e-34, 3.013516346505947e-41, 1.1929220212162874e-30, 9.972392472244397e-36, 5.267564879549656e-31, 9.455308775329716e-13, 5.953968934490629e-44, 3.2867080355608455e-15, 9.438324829651634e-19, 4.9734456559178504e-18, 4.895599506837368e-41, 6.218420287865755e-33, 2.392689322493559e-41, 6.3312063238659e-38, 4.859878268102434e-30, 3.92102748212564e-33
0.379, 2.6399849966625678e-23, 3.5649050942589594e-33, 7.165640772512535e-46, 4.924285976153169e-37, 1.4977003159957445e-36, 2.7035417439440737e-38, 3.330310017545751e-35, 2.7022436761264104e-34, 3.8363467998122664e-41, 1.356757937566827e-30, 1.1257083095761423e-35, 5.929000002777721e-31, 9.822155931522848e-13, 7.089950871671361e-44, 3.5362322066562914e-15, 1.008406894630092e-18, 5.1659718833934975e-18, 6.562201624223089e-41, 7.760320286736772e-33, 3.174291992519697e-41, 7.429011797413227e-38, 5.764062962140966e-30, 4.678683397309766e-33
... 241 more rows
